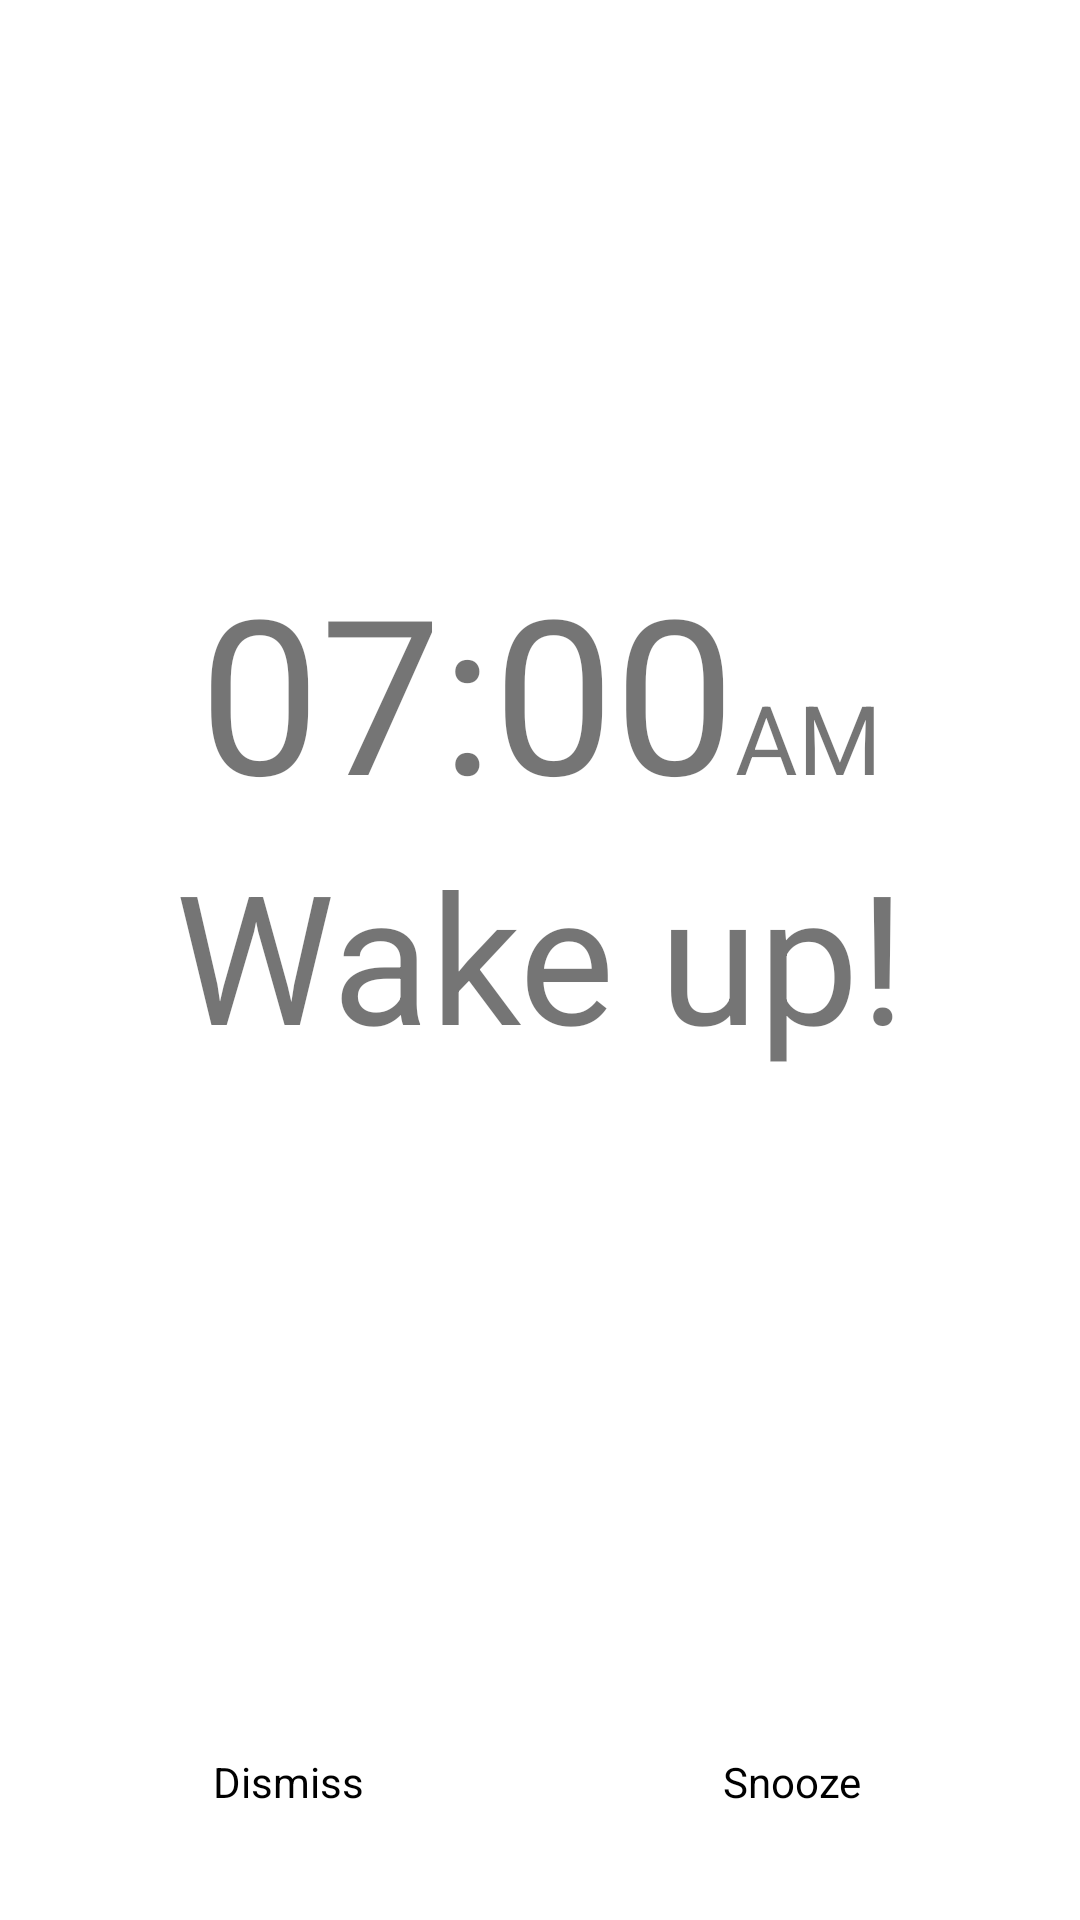

Reconstruct the res/layout file that produces this screen, plus the resources it refers to.
<!-- AndroidManifest.xml: application theme AppTheme -->
<!-- res/layout/activity_wake_up.xml -->
<?xml version="1.0" encoding="utf-8"?>
<android.support.constraint.ConstraintLayout
    xmlns:android="http://schemas.android.com/apk/res/android"
    android:layout_width="match_parent"
    android:layout_height="match_parent"
    android:orientation="vertical"
    android:gravity="center"
    android:background="@color/colorWhite"
    xmlns:app="http://schemas.android.com/apk/res-auto">

    <LinearLayout
        android:layout_width="wrap_content"
        android:layout_height="wrap_content"
        android:orientation="vertical"
        app:layout_constraintBottom_toBottomOf="parent"
        app:layout_constraintLeft_toLeftOf="parent"
        app:layout_constraintRight_toRightOf="parent"
        app:layout_constraintTop_toTopOf="parent">

        <RelativeLayout
            android:layout_width="match_parent"
            android:layout_height="wrap_content"
            android:gravity="center">

            <TextView
                android:id="@+id/alarm_2"
                android:layout_width="wrap_content"
                android:layout_height="wrap_content"
                android:text="07:00"
                android:textSize="72sp" />

            <TextView
                android:layout_alignBaseline="@id/alarm_2"
                android:layout_toRightOf="@id/alarm_2"
                android:layout_width="wrap_content"
                android:layout_height="wrap_content"
                android:layout_centerVertical="true"
                android:text="AM"
                android:textSize="32sp"/>

        </RelativeLayout>

        <TextView
            android:layout_width="wrap_content"
            android:layout_height="wrap_content"
            app:layout_constraintLeft_toLeftOf="parent"
            app:layout_constraintLeft_toRightOf="parent"
            android:text="Wake up!"
            android:textSize="60sp"
            android:layout_marginBottom="100dp"/>

    </LinearLayout>

    <GridLayout
        android:layout_width="match_parent"
        android:layout_height="wrap_content"
        app:layout_constraintBottom_toBottomOf="parent"
        android:layout_margin="16dp">

        <Button
            android:id="@+id/btn_dismiss"
            android:text="Dismiss"
            android:minWidth="160dp"
            android:minHeight="60dp"
            android:layout_row="0"
            android:layout_column="0"
            android:layout_gravity="center"/>
        <Button
            android:text="Snooze"
            android:minWidth="160dp"
            android:minHeight="60dp"
            android:layout_row="0"
            android:layout_column="10"/>

    </GridLayout>

</android.support.constraint.ConstraintLayout>
<!-- resources referenced by this layout -->
<resources>
  <color name="colorWhite">#FFFFFF</color>
  <style name="AppTheme" parent="Theme.AppCompat.Light.DarkActionBar">
          <item name="colorPrimary">@android:color/transparent</item>
          <item name="colorPrimaryDark">@color/colorPrimaryDark</item>
          <item name="colorAccent">@color/colorAccent</item>
          <item name="android:windowBackground">@color/background</item>
          <item name="windowActionBarOverlay">false</item>
          <item name="preferenceTheme">@style/PreferenceTheme</item>
          <item name="buttonStyle">@style/ButtonTheme</item>
      </style>
  <color name="colorPrimaryDark">#00574B</color>
  <color name="colorAccent">#D81B60</color>
  <style name="PreferenceTheme" parent="@style/PreferenceThemeOverlay">
          <item name="android:textColor">@color/colorWhite</item>
          <item name="android:textColorSecondary">@color/prefSecondary</item>
      </style>
  <style name="ButtonTheme" parent="@android:style/Widget.Button">
          <item name="android:background">@color/colorWhite</item>
          <item name="android:textColor">@color/colorBlack</item>
      </style>
  <color name="colorBlack">#000000</color>
</resources>
